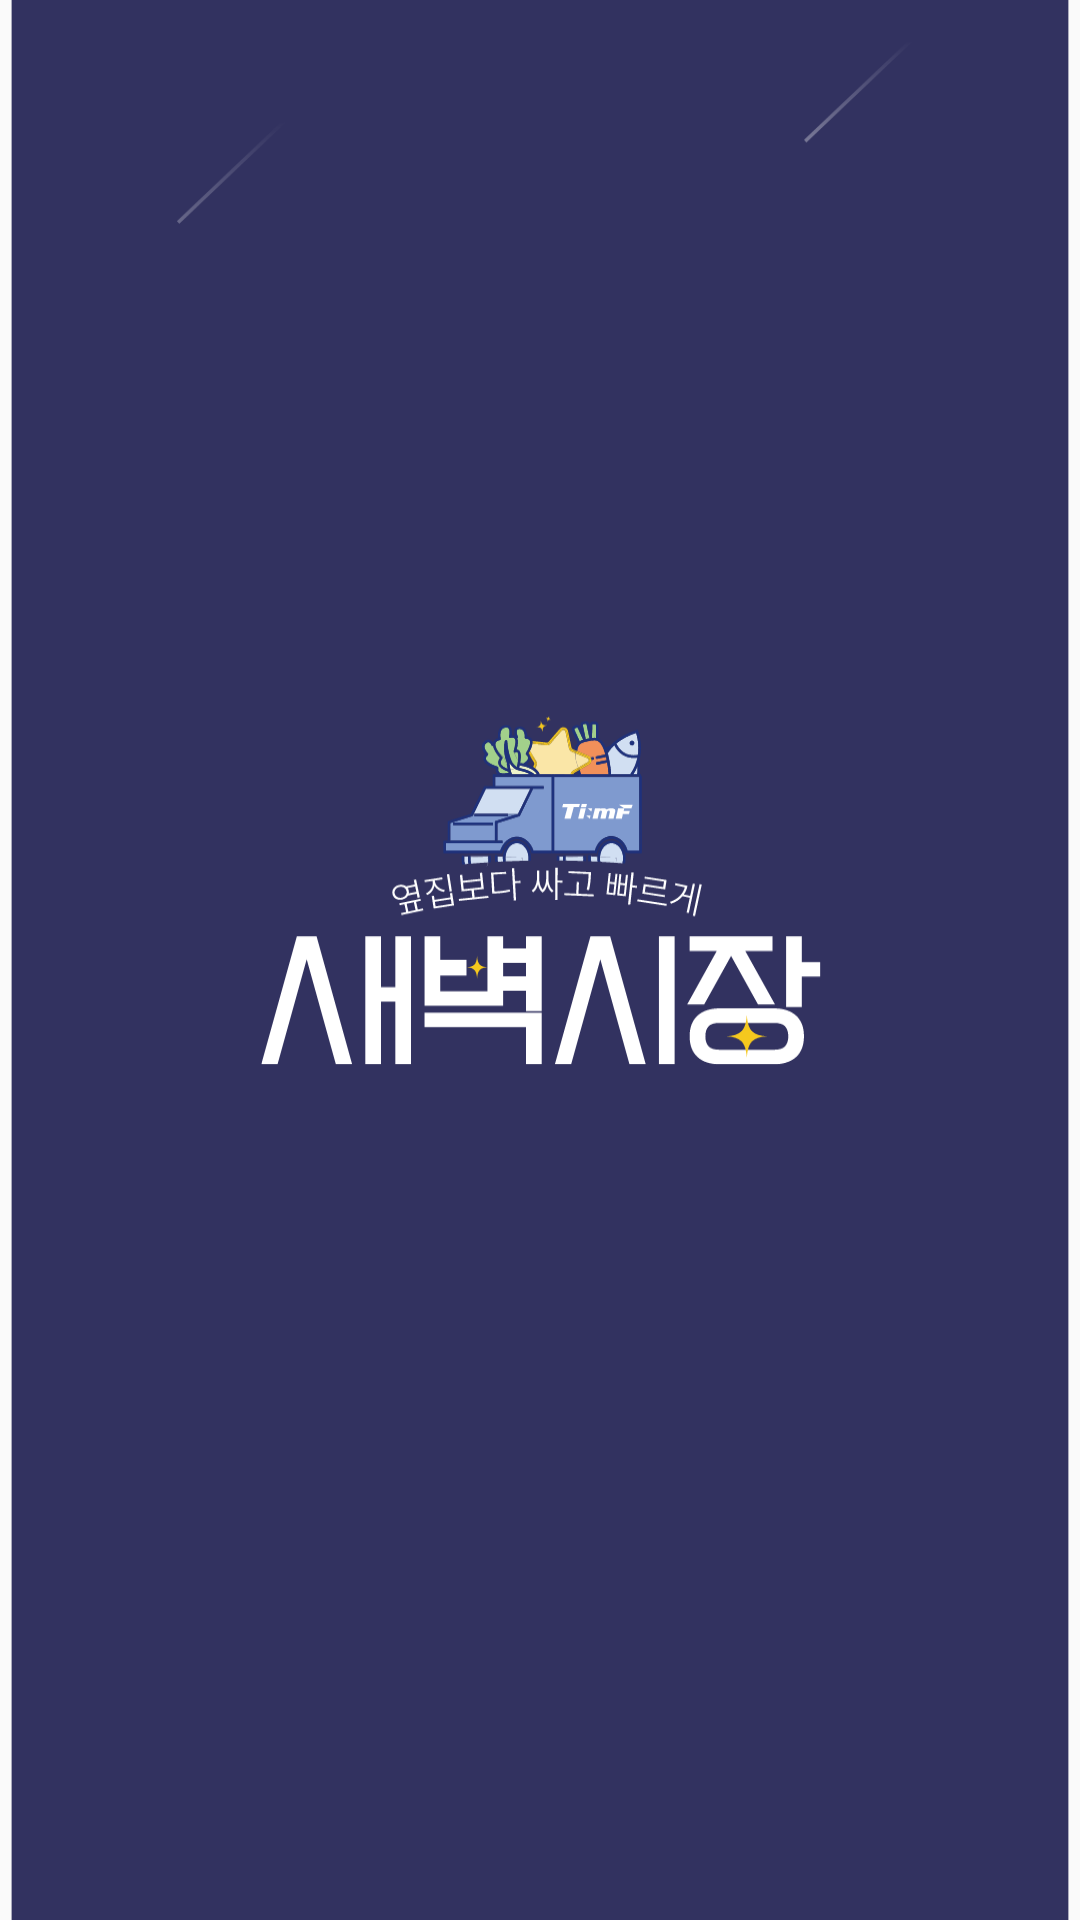

Write the Android layout XML for this screen, with the resource values it uses.
<!-- AndroidManifest.xml: activity theme FullscreenTheme -->
<!-- res/layout/activity_splash.xml -->
<?xml version="1.0" encoding="utf-8"?>
<androidx.constraintlayout.widget.ConstraintLayout xmlns:android="http://schemas.android.com/apk/res/android"
    xmlns:app="http://schemas.android.com/apk/res-auto"
    xmlns:tools="http://schemas.android.com/tools"
    android:layout_width="match_parent"
    android:layout_height="match_parent"
    tools:context=".ui.activity.SplashActivity">

    <ImageView
        android:layout_width="match_parent"
        android:layout_height="match_parent"
        app:layout_constraintBottom_toBottomOf="parent"
        app:layout_constraintEnd_toEndOf="parent"
        app:layout_constraintStart_toStartOf="parent"
        app:layout_constraintTop_toTopOf="parent"
        android:adjustViewBounds="false"
        android:scaleType="centerCrop"
        android:src="@drawable/splash"/>

</androidx.constraintlayout.widget.ConstraintLayout>
<!-- resources referenced by this layout -->
<resources>
  <!-- drawable splash: vector/xml drawable (drawable, 109820 chars, omitted) -->
  <style name="FullscreenTheme" parent="Theme.AppCompat.Light.NoActionBar">
          <item name="android:windowFullscreen">true</item>
          <item name="android:windowContentOverlay">@null</item>
          <item name="android:windowNoTitle">true</item>
          <item name="android:statusBarColor">@android:color/transparent</item>
          <item name="android:windowTranslucentStatus">true</item>
          <item name="android:windowTranslucentNavigation">true</item>
      </style>
</resources>
